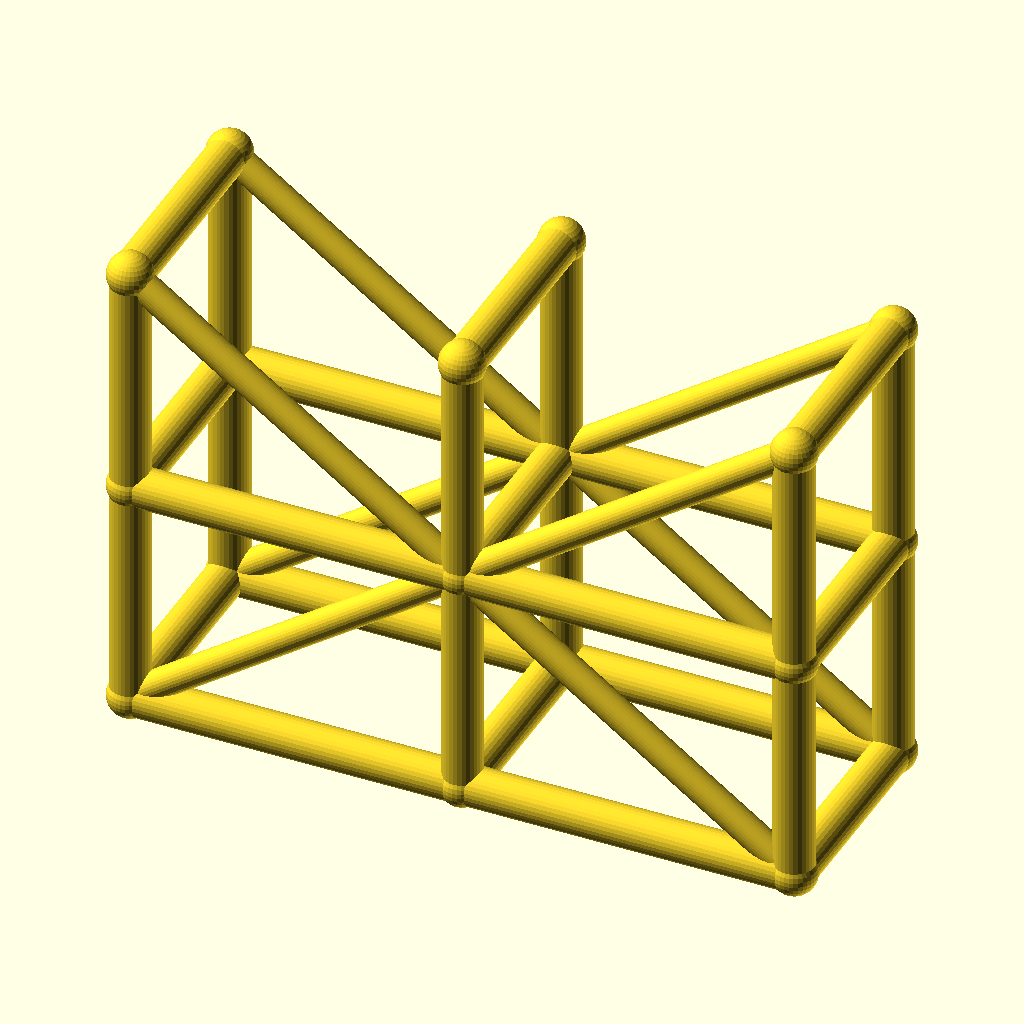
Cell 1 — every parameter at its default value.
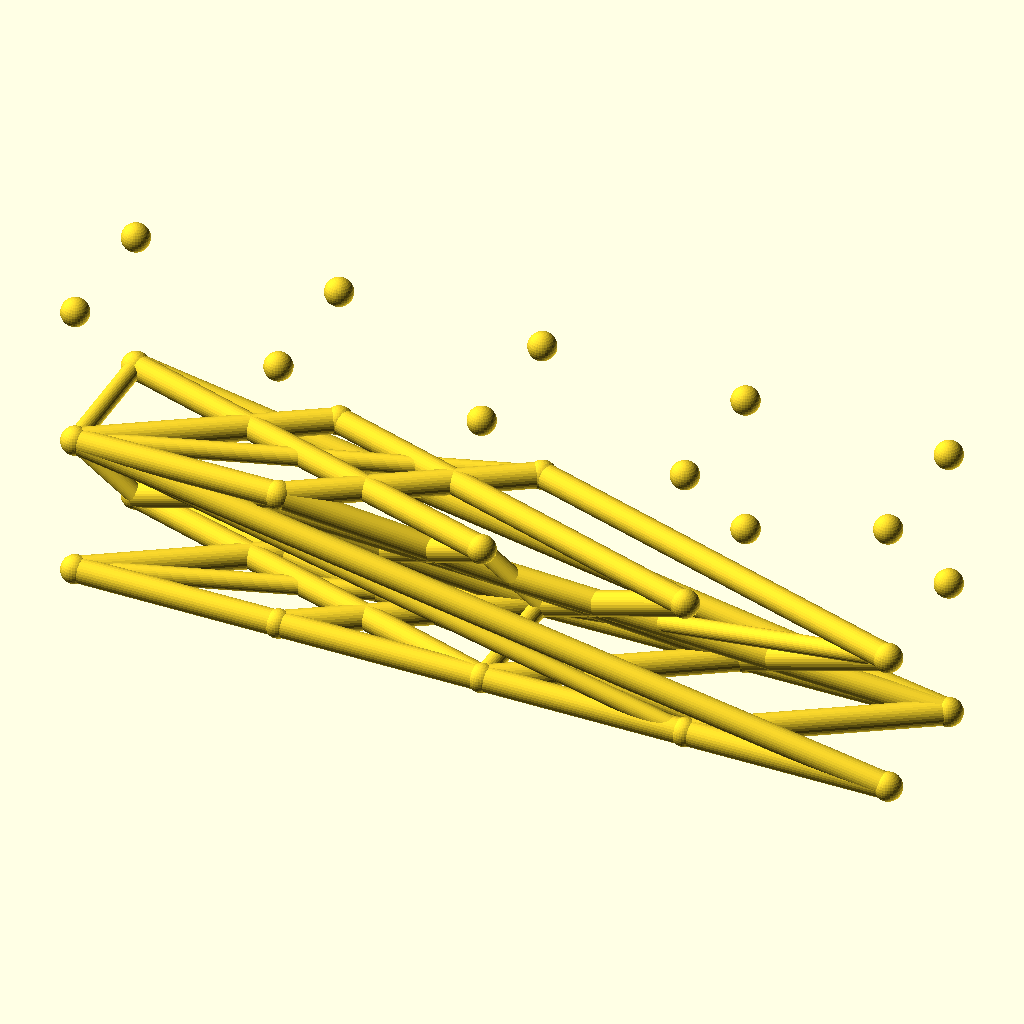
Cell 2: spans = 4 (everything else at default).
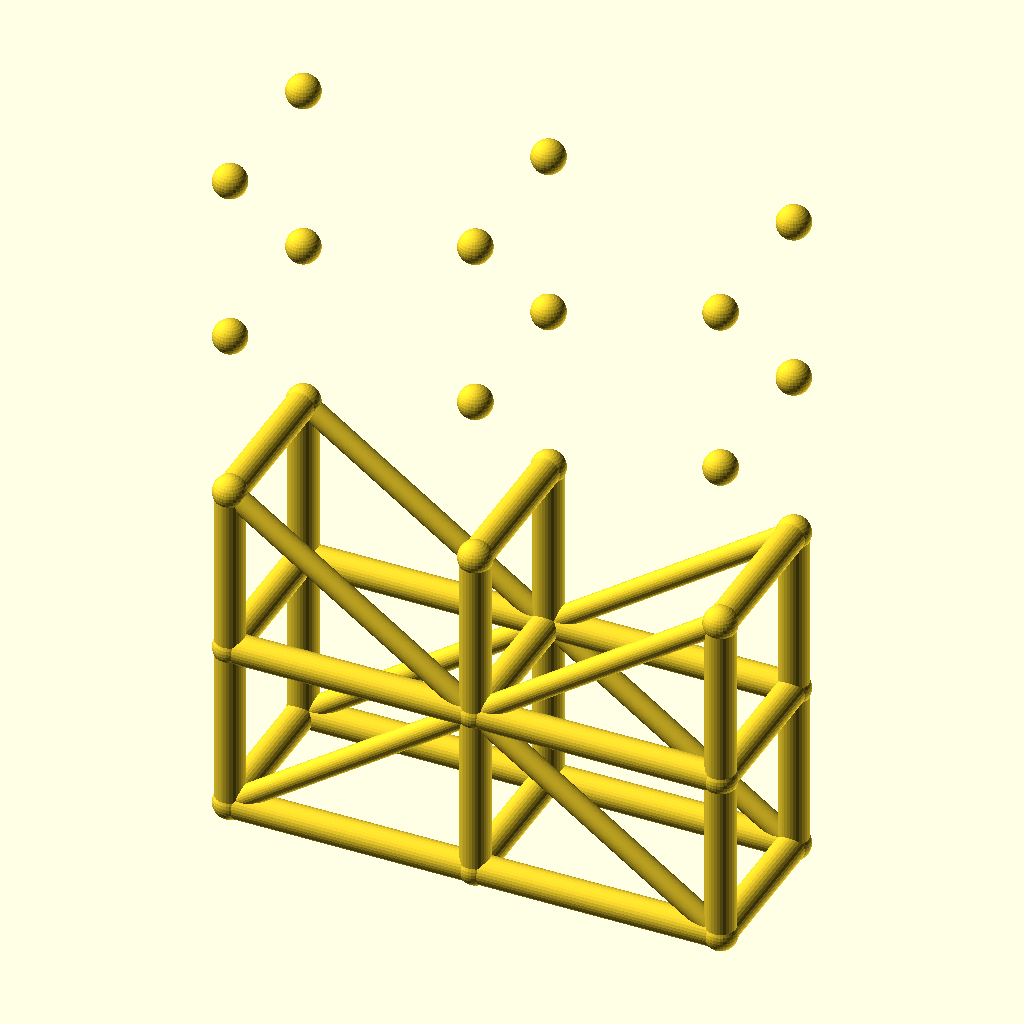
Cell 3 — levels set to 4, the other parameters unchanged.
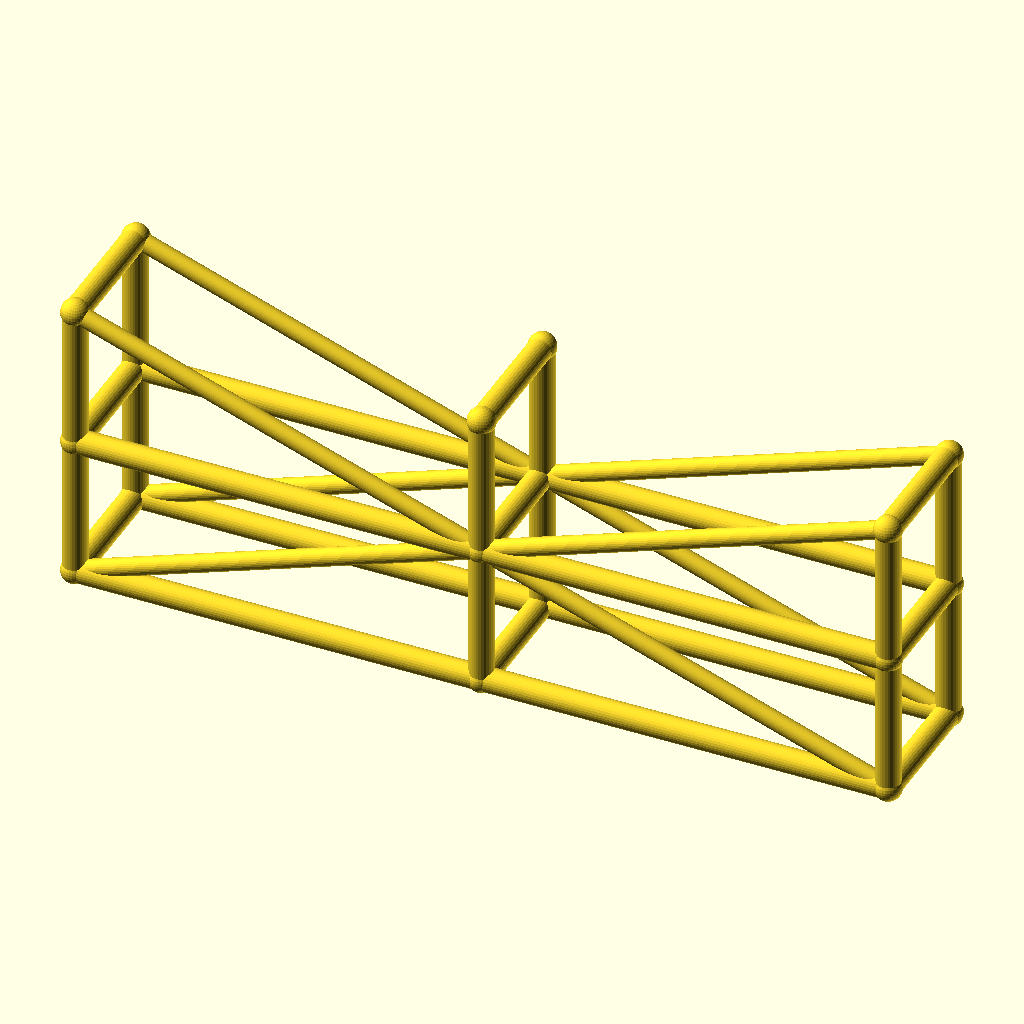
Cell 4 — bay_l set to 100, the other parameters unchanged.
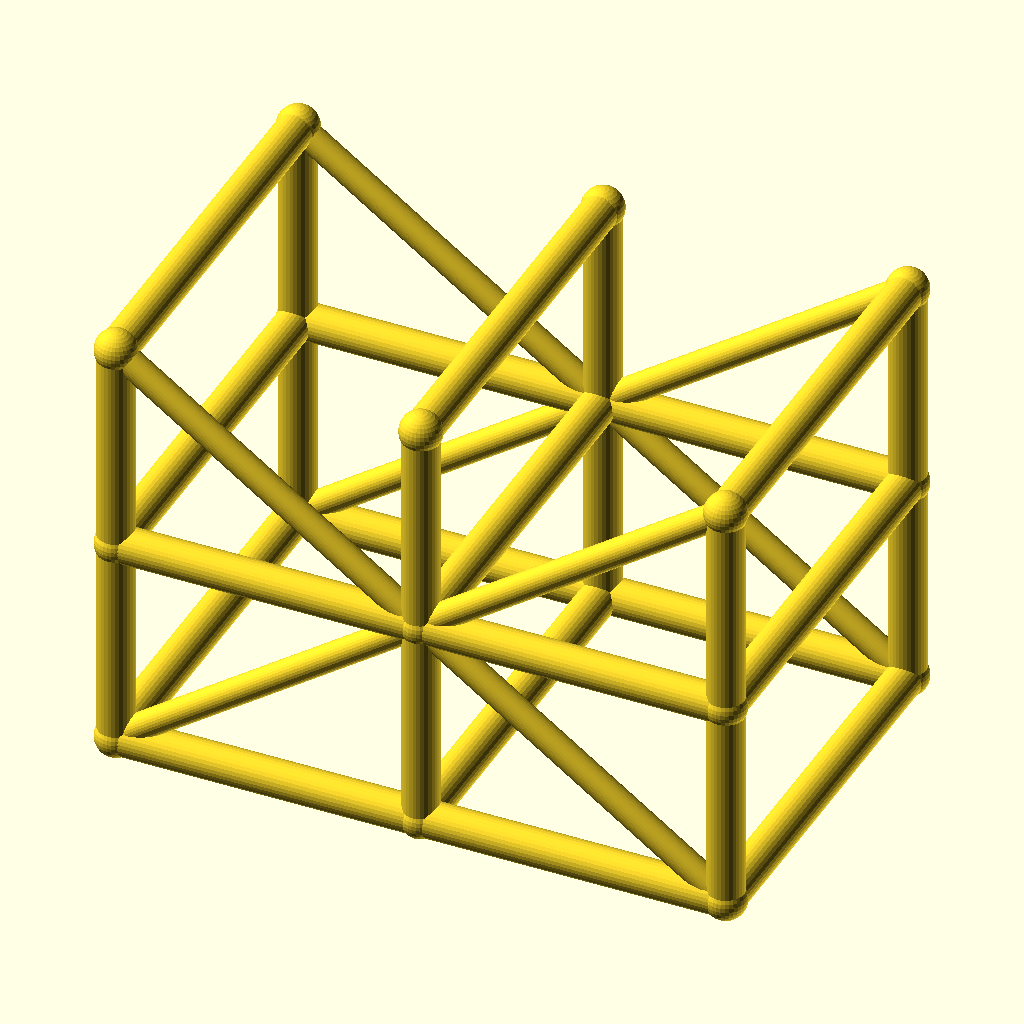
Cell 5: tower_w = 64 (everything else at default).
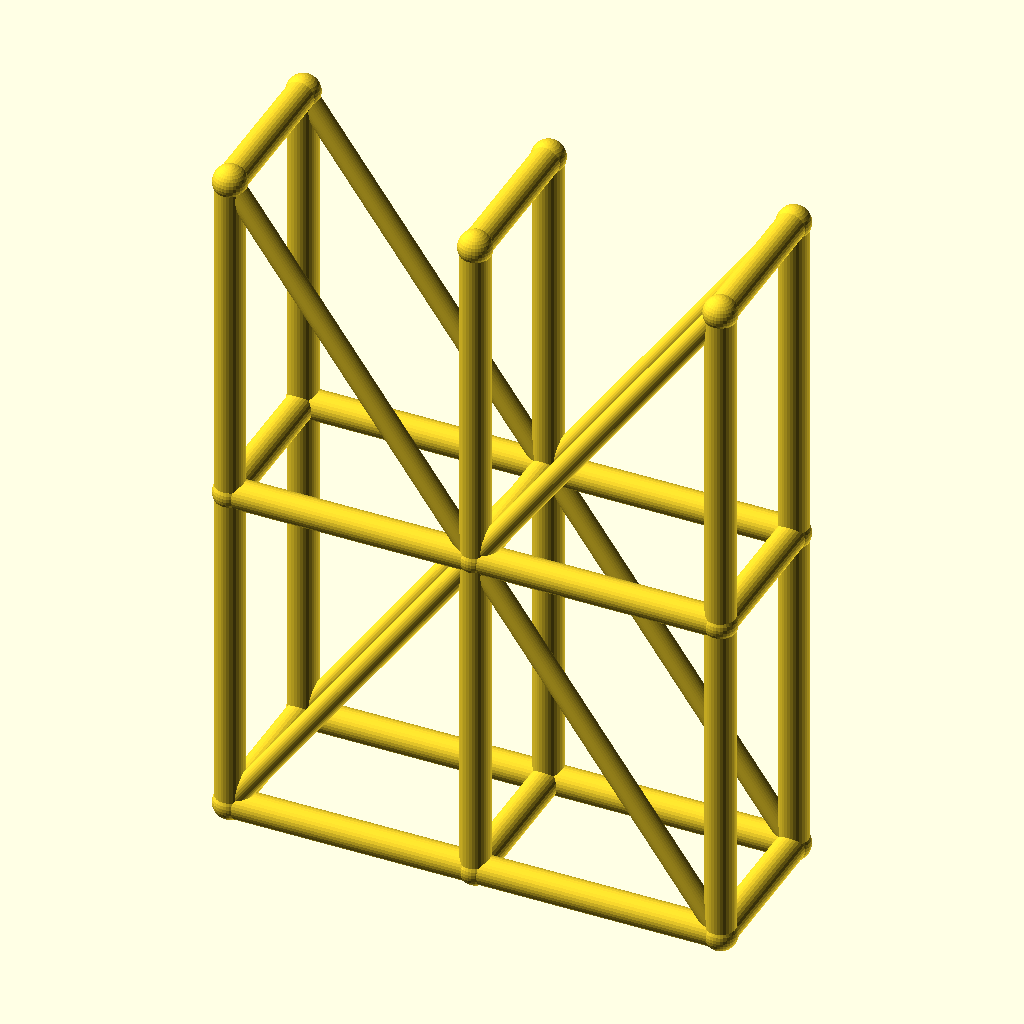
Cell 6: the same model with lift_h = 70.
The same orthographic view direction (rotation 55°, 0°, 25°; colour scheme Cornfield) for every cell, with the view re-fitted per cell, so scale and position can differ between cells.
OpenSCAD source file optional_data/data/wire3/scaffold/scene_0215.scad:
$fn = 32;

// ----------------------------------------------------------------------
// Scaffold tower: 2 spans x 2 lifts
// ----------------------------------------------------------------------

// --- parameters (mm) ---
spans = 2;                // spans along X
levels = 2;               // lift levels
bay_l = 50;               // span length, X
tower_w = 32;             // tower width, Y
lift_h = 35;              // lift height, Z
post_r = 3;               // post and ledger radius
brace_r = 2.2;            // diagonal brace radius
joint_r = 3.4;            // joint ball radius

bbox_x = spans * bay_l + 2 * joint_r;  // overall X, joints included
bbox_y = tower_w + 2 * joint_r;  // overall Y, joints included
bbox_z = levels * lift_h + 2 * joint_r;  // overall Z, joints included
post_d = 2 * post_r;  // post stock diameter
brace_d = 2 * brace_r;  // brace stock diameter
tower_l = spans * bay_l;  // tower footprint length
tower_h = levels * lift_h;  // tower height
nodes = [for (lvl = [0 : levels], side = [0, 1], st = [0 : spans]) [st * bay_l, side * tower_w, lvl * lift_h]];

module member(a, b, r) {
  /* round stock from joint a to joint b, ends buried in the joint balls */
  d = b - a;
  length = norm(d);
  translate(a) rotate([0, acos(d[2] / length), atan2(d[1], d[0])])
    cylinder(h = length, r = r);
}

module joint(p, r) {
  /* ball at the joint centre, fatter than every member meeting there */
  translate(p) sphere(r = r);
}

/* members - each call is one graph edge */
member(nodes[0], nodes[6], post_r);
member(nodes[1], nodes[7], post_r);
member(nodes[2], nodes[8], post_r);
member(nodes[0], nodes[1], post_r);
member(nodes[1], nodes[2], post_r);
member(nodes[3], nodes[9], post_r);
member(nodes[4], nodes[10], post_r);
member(nodes[5], nodes[11], post_r);
member(nodes[3], nodes[4], post_r);
member(nodes[4], nodes[5], post_r);
member(nodes[6], nodes[12], post_r);
member(nodes[7], nodes[13], post_r);
member(nodes[8], nodes[14], post_r);
member(nodes[6], nodes[7], post_r);
member(nodes[7], nodes[8], post_r);
member(nodes[9], nodes[15], post_r);
member(nodes[10], nodes[16], post_r);
member(nodes[11], nodes[17], post_r);
member(nodes[9], nodes[10], post_r);
member(nodes[10], nodes[11], post_r);
member(nodes[0], nodes[3], post_r);
member(nodes[1], nodes[4], post_r);
member(nodes[2], nodes[5], post_r);
member(nodes[6], nodes[9], post_r);
member(nodes[7], nodes[10], post_r);
member(nodes[8], nodes[11], post_r);
member(nodes[12], nodes[15], post_r);
member(nodes[13], nodes[16], post_r);
member(nodes[14], nodes[17], post_r);
member(nodes[0], nodes[7], brace_r);
member(nodes[7], nodes[2], brace_r);
member(nodes[3], nodes[10], brace_r);
member(nodes[10], nodes[5], brace_r);
member(nodes[12], nodes[7], brace_r);
member(nodes[7], nodes[14], brace_r);
member(nodes[15], nodes[10], brace_r);
member(nodes[10], nodes[17], brace_r);

/* joint balls */
for (p = nodes) joint(p, joint_r);
Parameter table extracted from the source (name, type, default, range or options):
spans: number, default 2
levels: number, default 2
bay_l: number, default 50
tower_w: number, default 32
lift_h: number, default 35
post_r: number, default 3
brace_r: number, default 2.2
joint_r: number, default 3.4
